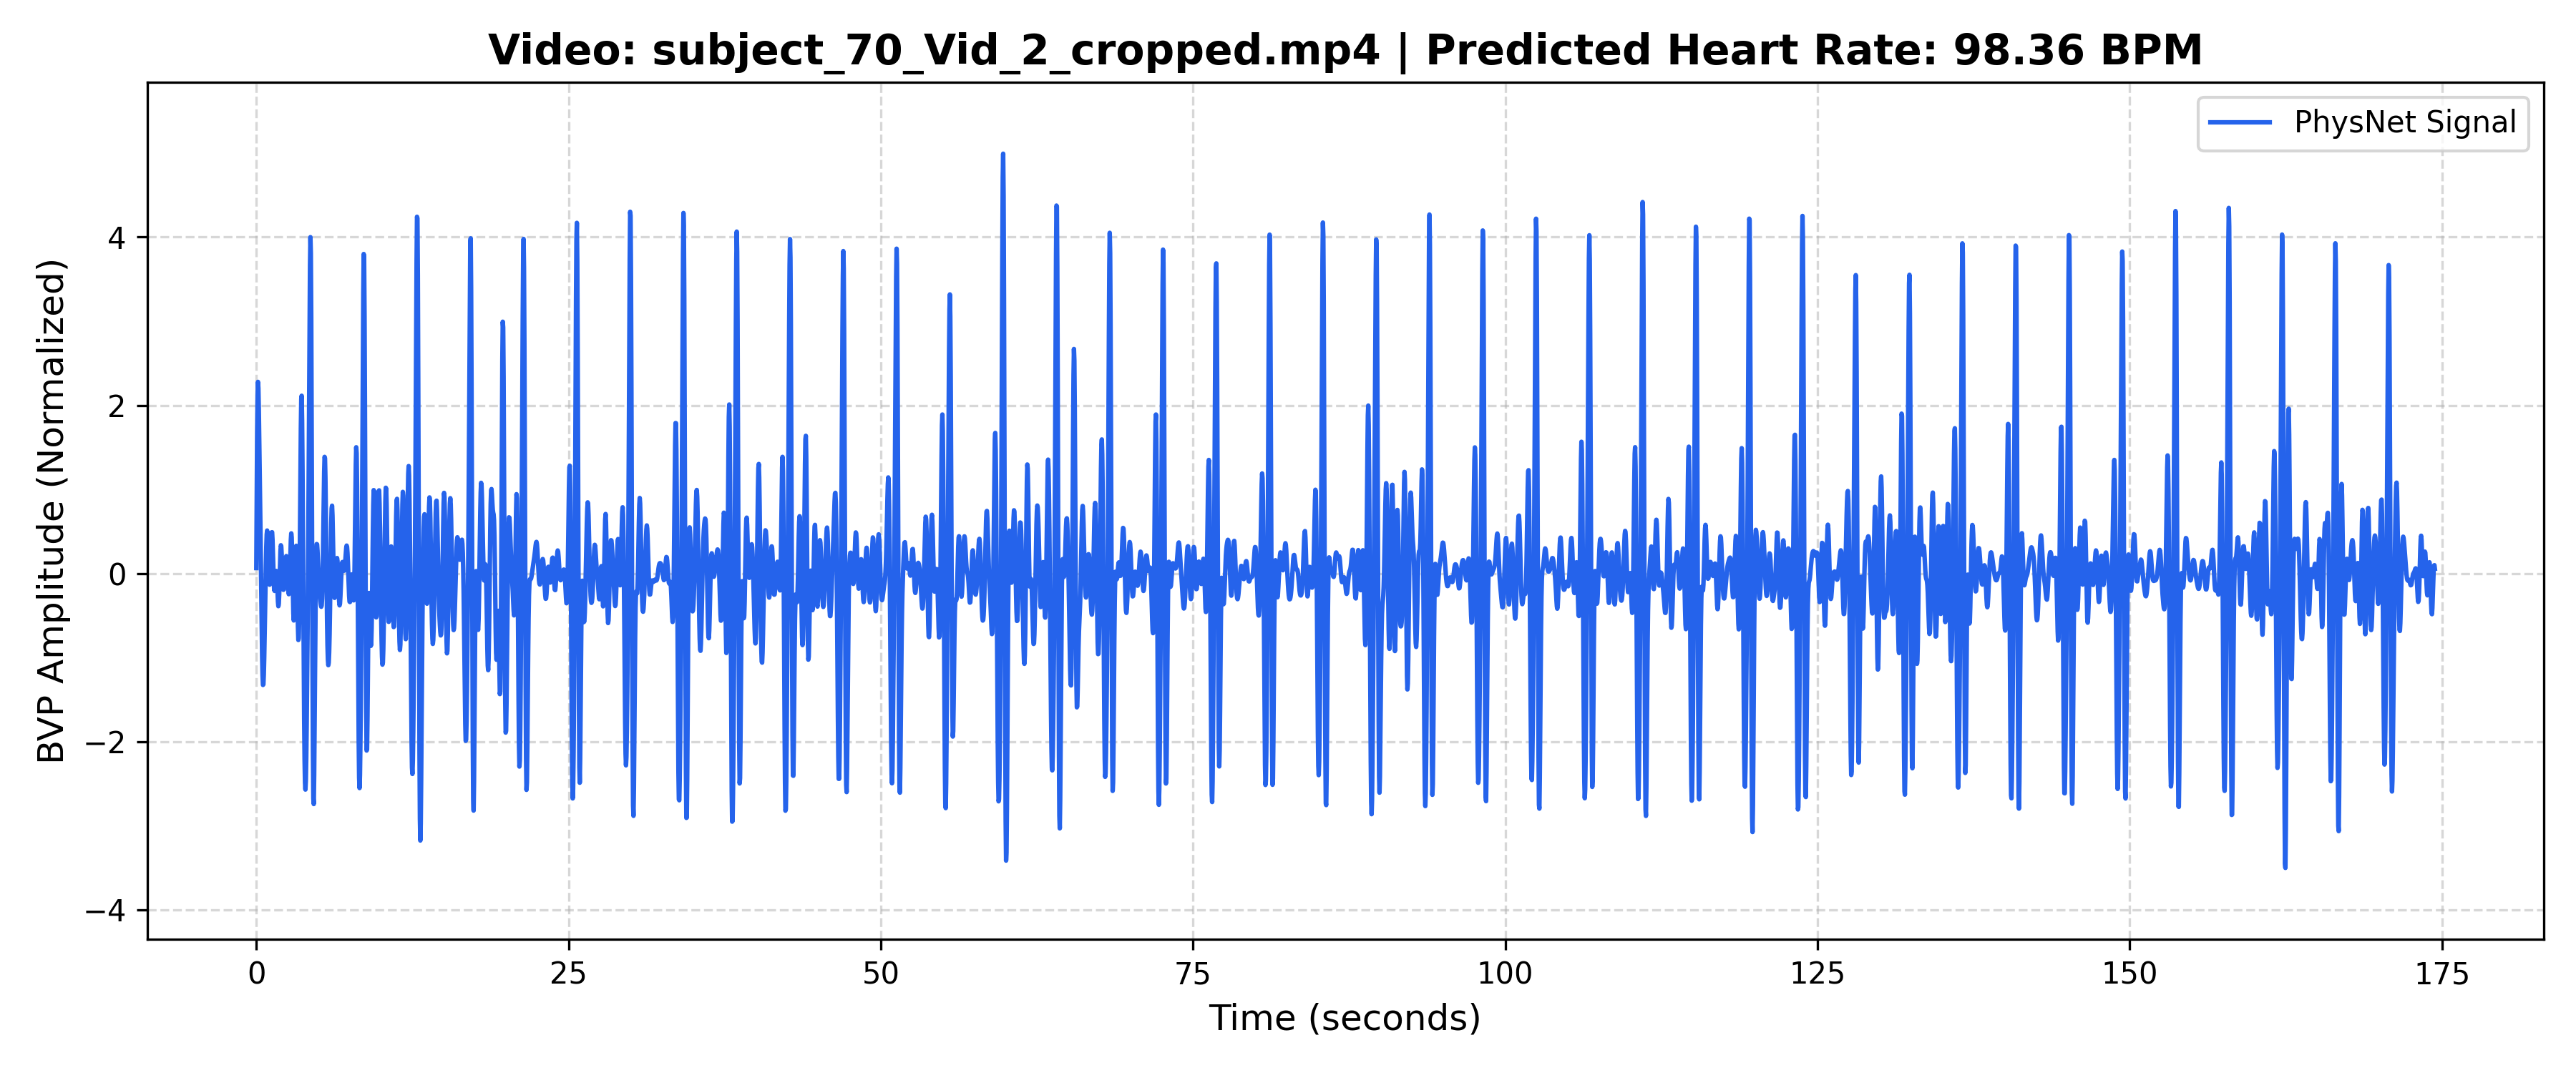

Source data for this figure (header and first rows):
Time_Sec, Amplitude
0.000000, 0.0638
0.03333, 0.9287
0.06667, 1.643
0.1, 2.104
0.1333, 2.279
0.1667, 2.204
0.2, 1.958
0.2333, 1.623
0.2667, 1.256
0.3, 0.8809
0.3333, 0.5002
0.3667, 0.1098
0.4, -0.2848
0.4333, -0.6608
0.4667, -0.9822
0.5, -1.212
0.5333, -1.326
0.5667, -1.319
0.6, -1.204
0.6333, -1.005
0.6667, -0.7506
0.7, -0.466
0.7333, -0.1749
0.7667, 0.09669
0.8, 0.3192
0.8333, 0.4634
0.8667, 0.5102
0.9, 0.4592
0.9333, 0.3312
0.9667, 0.1641
1, 0.004024
1.033, -0.1055
1.067, -0.134
1.1, -0.07244
1.133, 0.06364
1.167, 0.2362
1.2, 0.3942
1.233, 0.489
1.267, 0.4901
1.3, 0.3956
1.333, 0.2332
1.367, 0.04956
1.4, -0.1055
1.433, -0.1956
1.467, -0.2082
1.5, -0.1566
1.533, -0.0736
1.567, 0.000358
1.6, 0.02964
1.633, -0.004700
1.667, -0.09787
1.7, -0.2217
1.733, -0.3333
1.767, -0.3894
1.8, -0.3615
1.833, -0.2472
1.867, -0.07286
1.9, 0.1146
1.933, 0.2635
1.967, 0.3353
... 5,174 more rows
